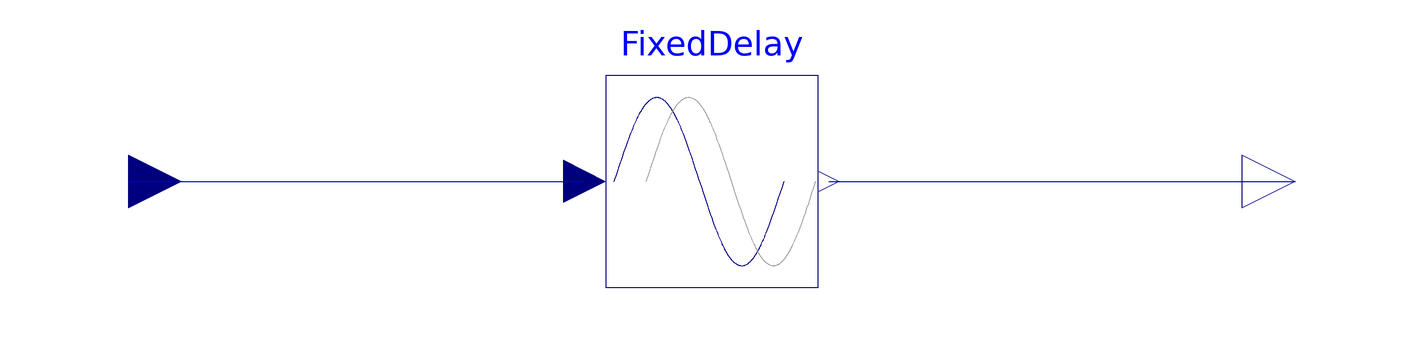

Above is the diagram view of the following Modelica model: its components placed by their Placement annotations and its connect equations drawn as lines.

block Dead_Time "Delay function"
      parameter Modelica.SIunits.Time delayTime = 1 "Delay time of output with respect to input signal";
      Modelica.Blocks.Interfaces.RealInput u "Input variable" annotation(
        Placement(visible = true, transformation(origin = {-110.0, 0.0}, extent = {{-10.0, -10.0}, {10.0, 10.0}}, rotation = 0), iconTransformation(origin = {-110.0, 0.0}, extent = {{-10.0, -10.0}, {10.0, 10.0}}, rotation = 0)));
      Modelica.Blocks.Interfaces.RealOutput y "Output variable" annotation(
        Placement(visible = true, transformation(origin = {110.0, 0.0}, extent = {{-10.0, -10.0}, {10.0, 10.0}}, rotation = 0), iconTransformation(origin = {110.0, 0.0}, extent = {{-10.0, -10.0}, {10.0, 10.0}}, rotation = 0)));
      Modelica.Blocks.Nonlinear.FixedDelay FixedDelay(delayTime = delayTime) annotation(
        Placement(visible = true, transformation(origin = {0.0, 0.0}, extent = {{-20.0, -20.0}, {20.0, 20.0}}, rotation = 0)));
    equation
      connect(u, FixedDelay.u) annotation(
        Line(points = {{-110.0, 0.0}, {-24.0, 0.0}}, color = {0, 0, 191}, visible = true));
      connect(FixedDelay.y, y) annotation(
        Line(points = {{22.0, 0.0}, {110.0, 0.0}}, color = {0, 0, 191}, visible = true));
      annotation(
        Icon(coordinateSystem(extent = {{-100.0, -100.0}, {100.0, 100.0}}, preserveAspectRatio = true, initialScale = 0.1, grid = {10, 10}), graphics = {Rectangle(visible = true, lineColor = {0, 0, 191}, fillColor = {255, 255, 0}, fillPattern = FillPattern.Solid, extent = {{-100.0, -100.0}, {100.0, 100.0}}), Text(visible = true, lineColor = {0, 0, 255}, fillColor = {0, 0, 191}, extent = {{-64.0, -44.0}, {68.0, 42.0}}, textString = "Delay", fontName = "Arial")}),
        Diagram(coordinateSystem(extent = {{-100.0, -100.0}, {100.0, 100.0}}, preserveAspectRatio = true, initialScale = 0.1, grid = {10, 10}), graphics));
    end Dead_Time;